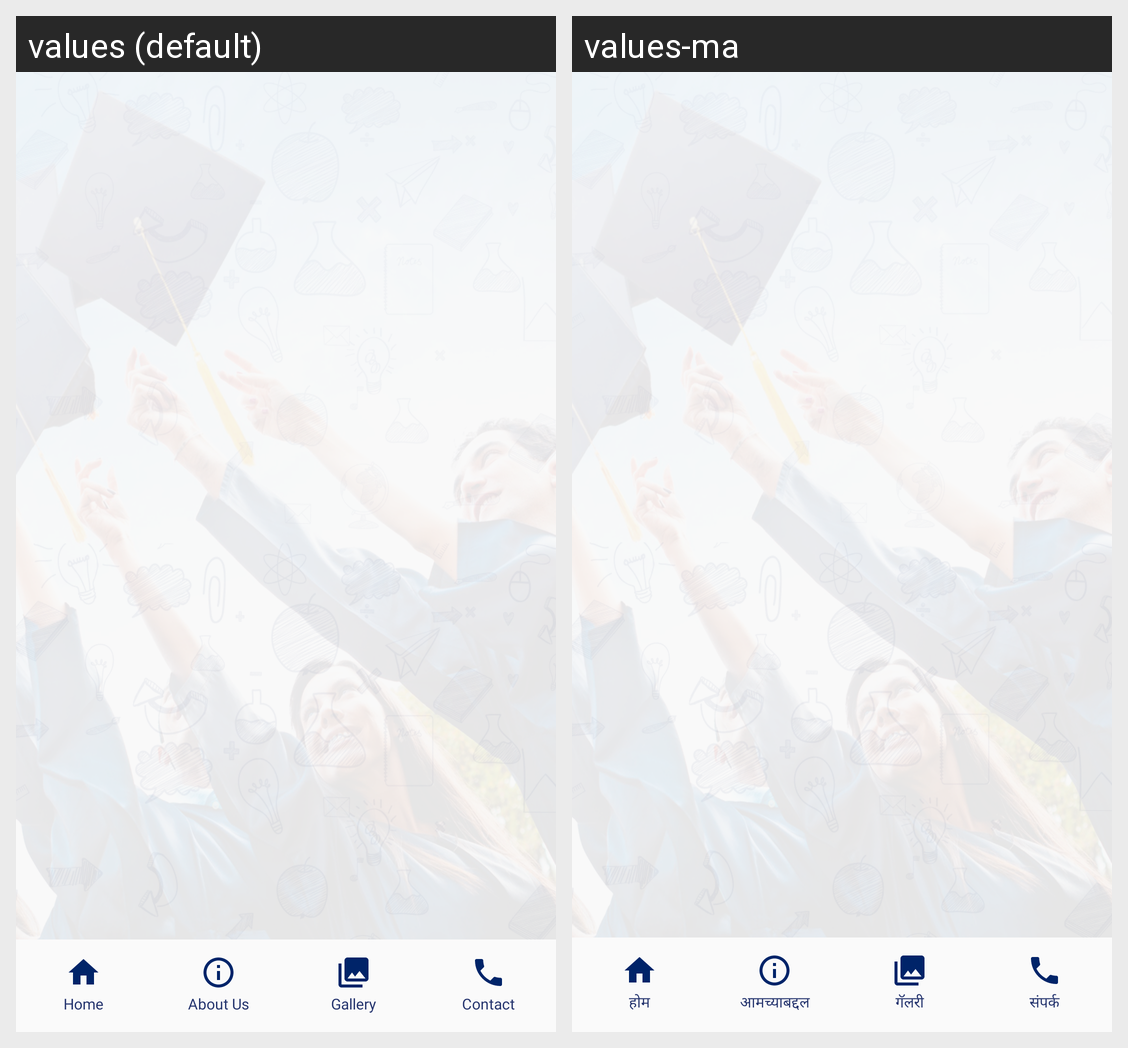

Locale-by-locale string values for the Android screen shown in this grid:
Android screen res/layout/content_main.xml rendered under 2 locales, left to right: values (default), values-ma. Device: Nexus 5 (rendered at 1080×1920; each locale shown at half size, 540×960, under a caption strip naming it); theme AppTheme.
Strings drawn on this screen, with the default value and each locale's value (text and hints the layout hard-codes, and strings that could not be matched under every locale, appear in the picture but are not listed):

str_home
  values: Home
  values-ma: होम

str_about_us
  values: About Us
  values-ma: आमच्याबद्दल

str_gallery
  values: Gallery
  values-ma: गॅलरी

str_contact
  values: Contact
  values-ma: संपर्क
